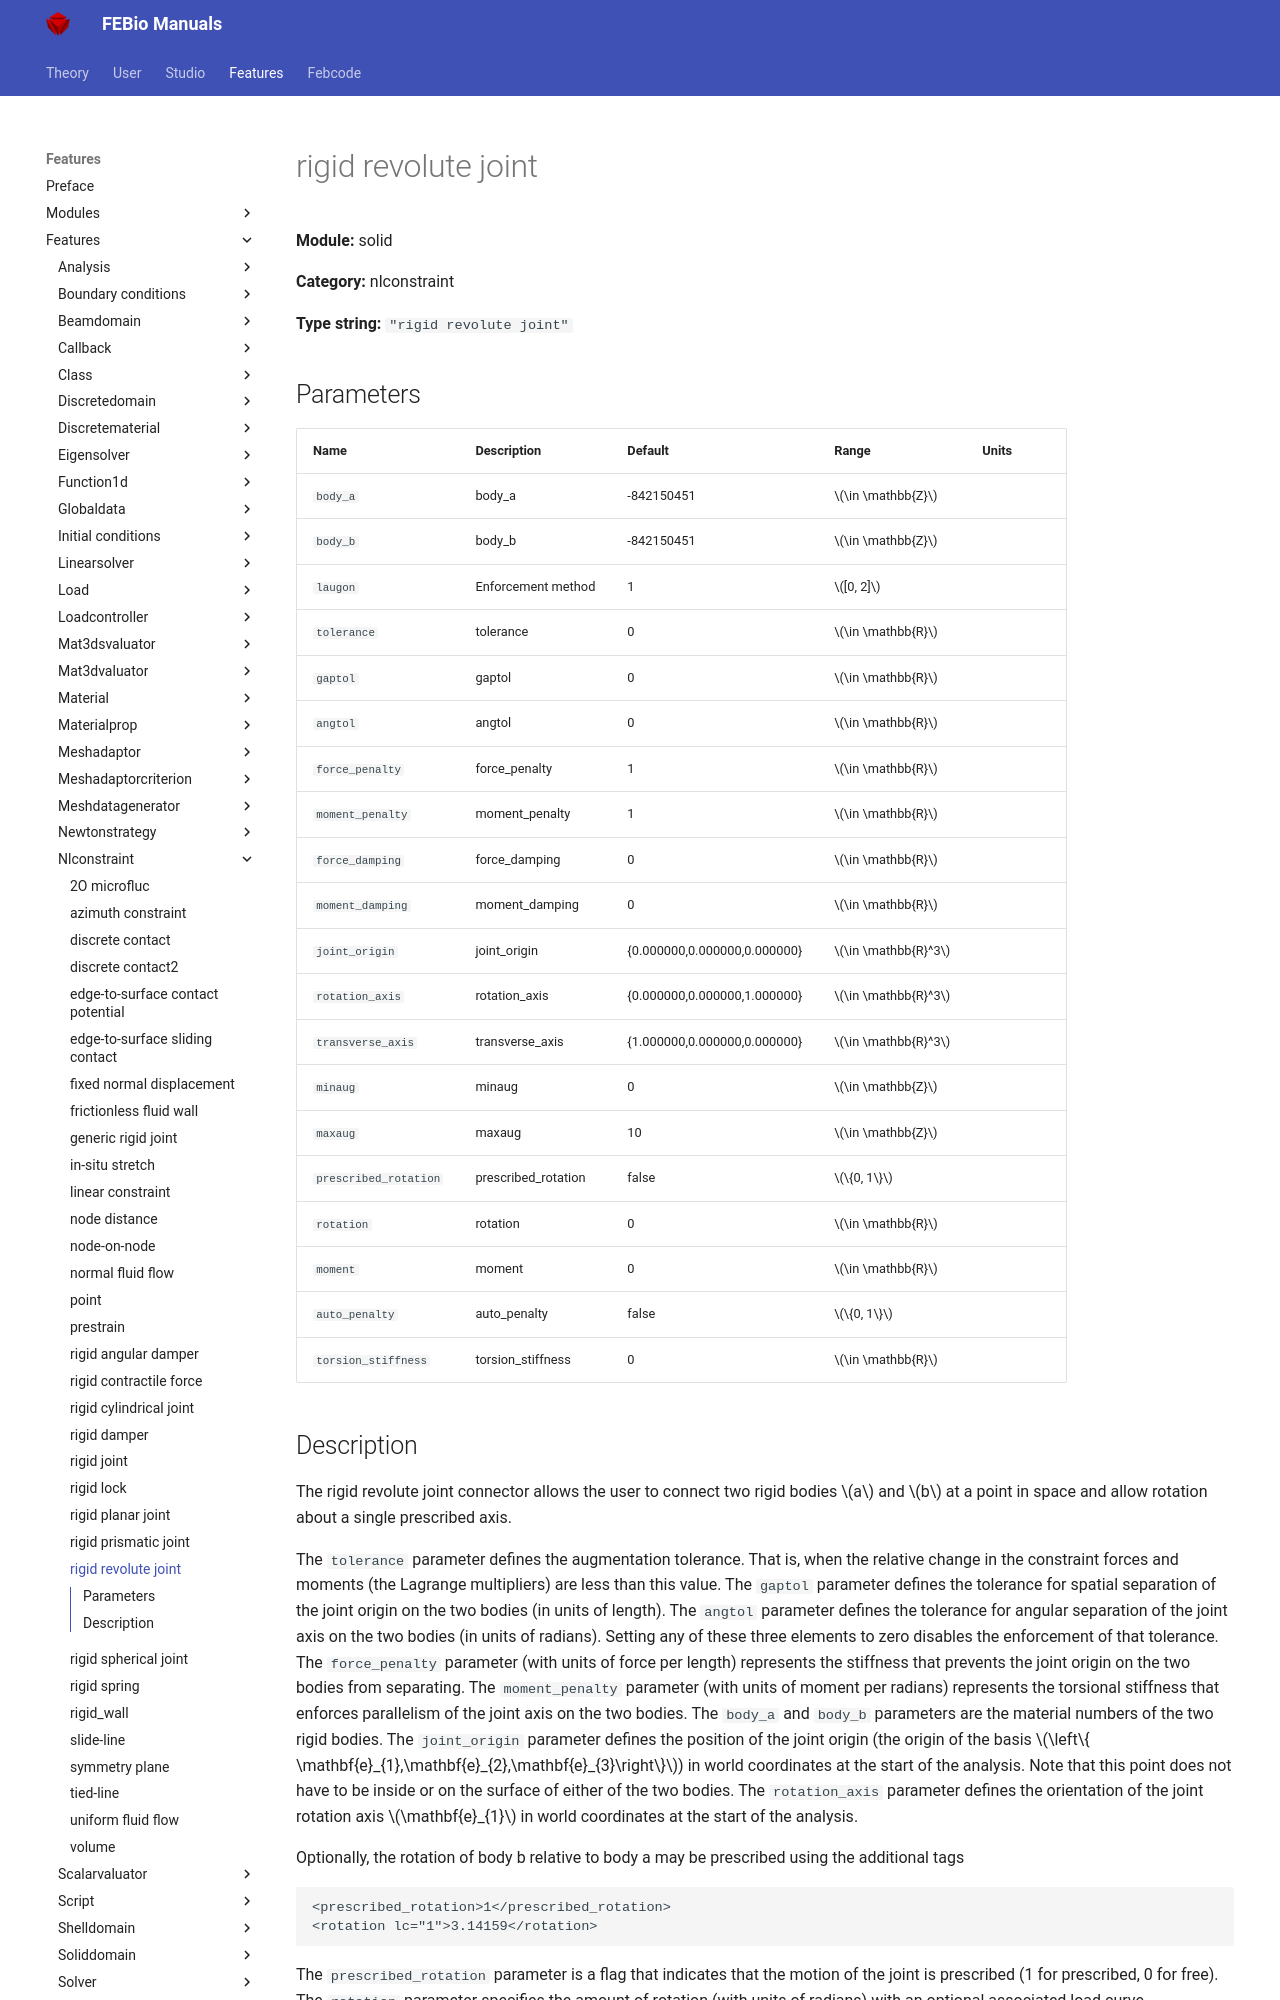

repository: febiosoftware/febio-docs · page: features/features/solid_nlconstraint_rigid_revolute_joint/index.html · generator: mkdocs

# rigid revolute joint

**Module:** solid

**Category:** nlconstraint

**Type string:** `"rigid revolute joint"`

## Parameters

| Name | Description | Default | Range | Units |
|------|-------------|---------|-------|-------|
| `body_a` | body_a | -842150451 | $\in \mathbb{Z}$ |  |
| `body_b` | body_b | -842150451 | $\in \mathbb{Z}$ |  |
| `laugon` | Enforcement method | 1 | $[0, 2]$ |  |
| `tolerance` | tolerance | 0 | $\in \mathbb{R}$ |  |
| `gaptol` | gaptol | 0 | $\in \mathbb{R}$ |  |
| `angtol` | angtol | 0 | $\in \mathbb{R}$ |  |
| `force_penalty` | force_penalty | 1 | $\in \mathbb{R}$ |  |
| `moment_penalty` | moment_penalty | 1 | $\in \mathbb{R}$ |  |
| `force_damping` | force_damping | 0 | $\in \mathbb{R}$ |  |
| `moment_damping` | moment_damping | 0 | $\in \mathbb{R}$ |  |
| `joint_origin` | joint_origin | {0.000000,0.000000,0.000000} | $\in \mathbb{R}^3$ |  |
| `rotation_axis` | rotation_axis | {0.000000,0.000000,1.000000} | $\in \mathbb{R}^3$ |  |
| `transverse_axis` | transverse_axis | {1.000000,0.000000,0.000000} | $\in \mathbb{R}^3$ |  |
| `minaug` | minaug | 0 | $\in \mathbb{Z}$ |  |
| `maxaug` | maxaug | 10 | $\in \mathbb{Z}$ |  |
| `prescribed_rotation` | prescribed_rotation | false | $\{0, 1\}$ |  |
| `rotation` | rotation | 0 | $\in \mathbb{R}$ |  |
| `moment` | moment | 0 | $\in \mathbb{R}$ |  |
| `auto_penalty` | auto_penalty | false | $\{0, 1\}$ |  |
| `torsion_stiffness` | torsion_stiffness | 0 | $\in \mathbb{R}$ |  |
